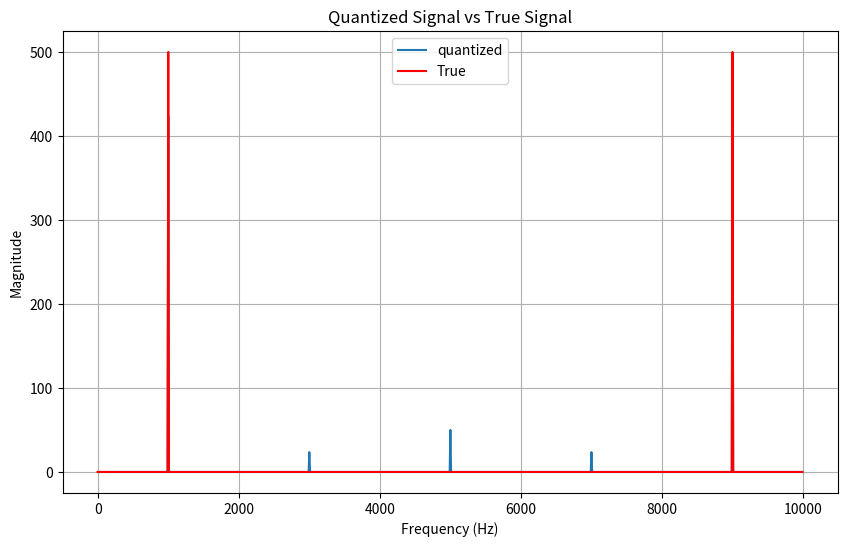

Recreate this plot in Python.
import numpy as np
import matplotlib.pyplot as plt

# Parameters
q = 4
f0 = 1000
fs = 10000
t = np.arange(0, 100 / f0, 1 / fs)

# Generate the signal
X = np.real(np.exp(1j * 2 * np.pi * f0 * t))

# Quantization
mysigq = np.zeros(len(X))
for i in range(len(X)):
    sig = X[i]
    if 0 < sig < 2 / q:
        sigq = 1 / q
    elif sig > 2 / q:
        sigq = 3 / q
    elif -2 / q < sig < 0:
        sigq = -1 / q
    elif sig < -2 / q:
        sigq = -3 / q
    else:
        sigq = 0  # Handling case where sig is 0
    mysigq[i] = sigq

# Frequency domain representation
N = len(X)
f = np.arange(0, N) * fs / N

# Plotting
plt.figure(figsize=(10, 6))
plt.plot(f, np.abs(np.fft.fft(mysigq)), label='quantized')
plt.plot(f, np.abs(np.fft.fft(X)), 'r', label='True')
plt.legend()
plt.xlabel('Frequency (Hz)')
plt.ylabel('Magnitude')
plt.title('Quantized Signal vs True Signal')
plt.grid()
plt.show()
